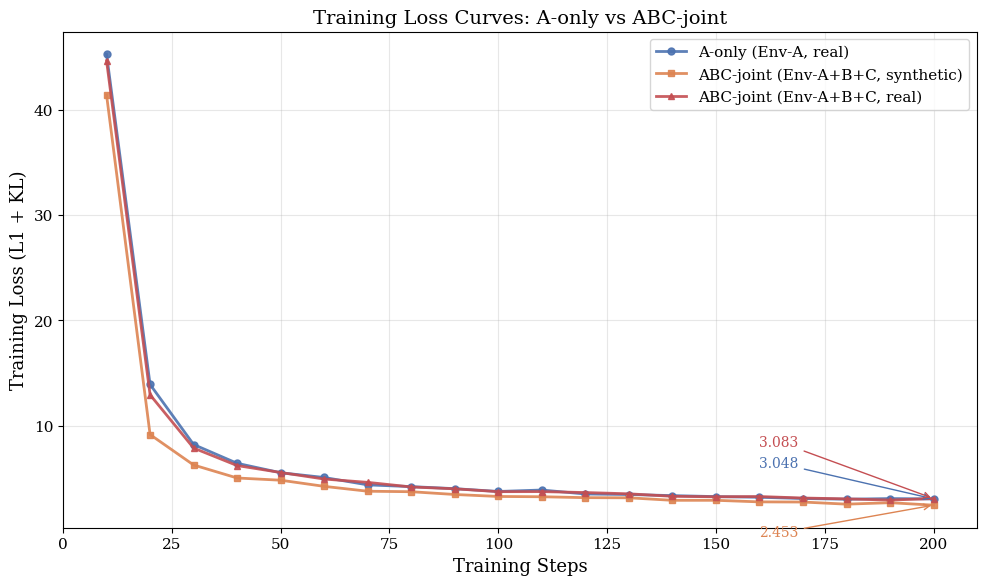

Write the Python code that produced this figure. (Note: this script raises an exception after producing the figure.)
"""Generate training loss curve plots from re-run log data."""

import matplotlib
matplotlib.use('Agg')
import matplotlib.pyplot as plt
import numpy as np
from pathlib import Path

plt.rcParams.update({
    "font.size": 11,
    "axes.labelsize": 13,
    "axes.titlesize": 14,
    "legend.fontsize": 11,
    "figure.dpi": 150,
    "savefig.dpi": 300,
    "savefig.bbox": "tight",
    "font.family": "serif",
    "axes.grid": True,
    "grid.alpha": 0.3,
})

OUTPUT_DIR = Path("/mnt/workspace/kgg2/wangyuxiang/Finalterm/task2/reports/figures")

# ---- Data extracted from training logs ----
a_only_steps =  [10,20,30,40,50,60,70,80,90,100,110,120,130,140,150,160,170,180,190,200]
a_only_loss =   [45.280,13.916,8.215,6.429,5.533,5.082,4.381,4.215,4.021,3.754,3.892,3.516,3.466,3.360,3.267,3.204,3.086,3.020,3.078,3.048]
a_only_grad =   [718.852,294.906,190.518,158.583,141.952,133.086,117.013,110.406,109.005,110.908,108.940,105.534,98.261,96.810,97.009,93.604,91.459,89.055,90.939,90.794]

abc_steps =     [10,20,30,40,50,60,70,80,90,100,110,120,130,140,150,160,170,180,190,200]
abc_loss =      [41.410,9.158,6.269,5.034,4.824,4.240,3.777,3.731,3.468,3.280,3.253,3.167,3.153,2.914,2.915,2.766,2.752,2.549,2.689,2.453]
abc_grad =      [747.558,254.605,181.229,146.598,139.978,132.681,117.038,111.515,110.791,114.673,104.131,105.902,105.495,93.635,94.358,94.137,95.680,83.572,91.776,84.749]

# ABC-joint real data (from real A+B+C training, 200 steps)
abc_real_steps = [10,20,30,40,50,60,70,80,90,100,110,120,130,140,150,160,170,180,190,200]
abc_real_loss =  [44.658,12.933,7.877,6.215,5.556,4.934,4.619,4.182,4.007,3.736,3.741,3.653,3.532,3.294,3.249,3.274,3.133,3.051,2.937,3.083]
abc_real_grad =  [715.968,268.317,185.402,153.132,139.923,125.033,124.689,114.336,111.789,111.084,108.219,103.525,102.683,99.280,96.883,97.856,94.616,89.637,85.245,94.172]

# ---- Figure 1: Training Loss Curves ----
def plot_loss_curves():
    fig, ax = plt.subplots(figsize=(10, 6))
    ax.plot(a_only_steps, a_only_loss, 'o-', label="A-only (Env-A, real)", color="#4C72B0",
            linewidth=2, markersize=5, alpha=0.9)
    ax.plot(abc_steps, abc_loss, 's-', label="ABC-joint (Env-A+B+C, synthetic)", color="#DD8452",
            linewidth=2, markersize=5, alpha=0.9)
    ax.plot(abc_real_steps, abc_real_loss, '^-', label="ABC-joint (Env-A+B+C, real)", color="#C44E52",
            linewidth=2, markersize=5, alpha=0.9)

    ax.set_xlabel("Training Steps")
    ax.set_ylabel("Training Loss (L1 + KL)")
    ax.set_title("Training Loss Curves: A-only vs ABC-joint")
    ax.legend(loc="upper right")
    ax.set_xlim(0, 210)

    ax.annotate(f'{a_only_loss[-1]:.3f}', xy=(200, a_only_loss[-1]),
                xytext=(160, a_only_loss[-1]+3),
                arrowprops=dict(arrowstyle='->', color='#4C72B0'),
                fontsize=10, color='#4C72B0')
    ax.annotate(f'{abc_loss[-1]:.3f}', xy=(200, abc_loss[-1]),
                xytext=(160, abc_loss[-1]-3),
                arrowprops=dict(arrowstyle='->', color='#DD8452'),
                fontsize=10, color='#DD8452')
    ax.annotate(f'{abc_real_loss[-1]:.3f}', xy=(200, abc_real_loss[-1]),
                xytext=(160, abc_real_loss[-1]+5),
                arrowprops=dict(arrowstyle='->', color='#C44E52'),
                fontsize=10, color='#C44E52')

    fig.tight_layout()
    fig.savefig(OUTPUT_DIR / "train_loss_curve.png")
    plt.close(fig)
    print("Saved: train_loss_curve.png")


# ---- Figure 2: Loss + Gradient Norm (dual axis) ----
def plot_loss_and_gradient():
    fig, (ax1, ax2) = plt.subplots(1, 2, figsize=(16, 6))

    ax1.plot(a_only_steps, a_only_loss, 'o-', label="A-only (real)", color="#4C72B0", linewidth=2, markersize=4)
    ax1.plot(abc_steps, abc_loss, 's-', label="ABC-joint (synthetic)", color="#DD8452", linewidth=2, markersize=4)
    ax1.plot(abc_real_steps, abc_real_loss, '^-', label="ABC-joint (real)", color="#C44E52", linewidth=2, markersize=4)
    ax1.set_xlabel("Training Steps")
    ax1.set_ylabel("Training Loss")
    ax1.set_title("Training Loss Convergence")
    ax1.legend()
    ax1.set_xlim(0, 210)

    ax2.plot(a_only_steps, a_only_grad, 'o-', label="A-only (real)", color="#4C72B0", linewidth=2, markersize=4)
    ax2.plot(abc_steps, abc_grad, 's-', label="ABC-joint (synthetic)", color="#DD8452", linewidth=2, markersize=4)
    ax2.plot(abc_real_steps, abc_real_grad, '^-', label="ABC-joint (real)", color="#C44E52", linewidth=2, markersize=4)
    ax2.set_xlabel("Training Steps")
    ax2.set_ylabel("Gradient Norm")
    ax2.set_title("Gradient Norm (Training Stability)")
    ax2.legend()
    ax2.set_xlim(0, 210)

    fig.suptitle("ACT Training Dynamics: A-only vs ABC-joint (200 steps)", fontsize=14, y=1.02)
    fig.tight_layout()
    fig.savefig(OUTPUT_DIR / "train_loss_and_gradient.png")
    plt.close(fig)
    print("Saved: train_loss_and_gradient.png")


# ---- Figure 3: Log-scale loss ----
def plot_loss_logscale():
    fig, ax = plt.subplots(figsize=(10, 6))
    ax.semilogy(a_only_steps, a_only_loss, 'o-', label="A-only (real)", color="#4C72B0",
                linewidth=2, markersize=5)
    ax.semilogy(abc_steps, abc_loss, 's-', label="ABC-joint (synthetic)", color="#DD8452",
                linewidth=2, markersize=5)
    ax.semilogy(abc_real_steps, abc_real_loss, '^-', label="ABC-joint (real)", color="#C44E52",
                linewidth=2, markersize=5)

    ax.set_xlabel("Training Steps")
    ax.set_ylabel("Training Loss (log scale)")
    ax.set_title("Training Loss (Log Scale)")
    ax.legend()
    ax.set_xlim(0, 210)

    fig.tight_layout()
    fig.savefig(OUTPUT_DIR / "train_loss_logscale.png")
    plt.close(fig)
    print("Saved: train_loss_logscale.png")


if __name__ == "__main__":
    plot_loss_curves()
    plot_loss_and_gradient()
    plot_loss_logscale()
    print("\nAll loss curve figures generated in:", OUTPUT_DIR)
